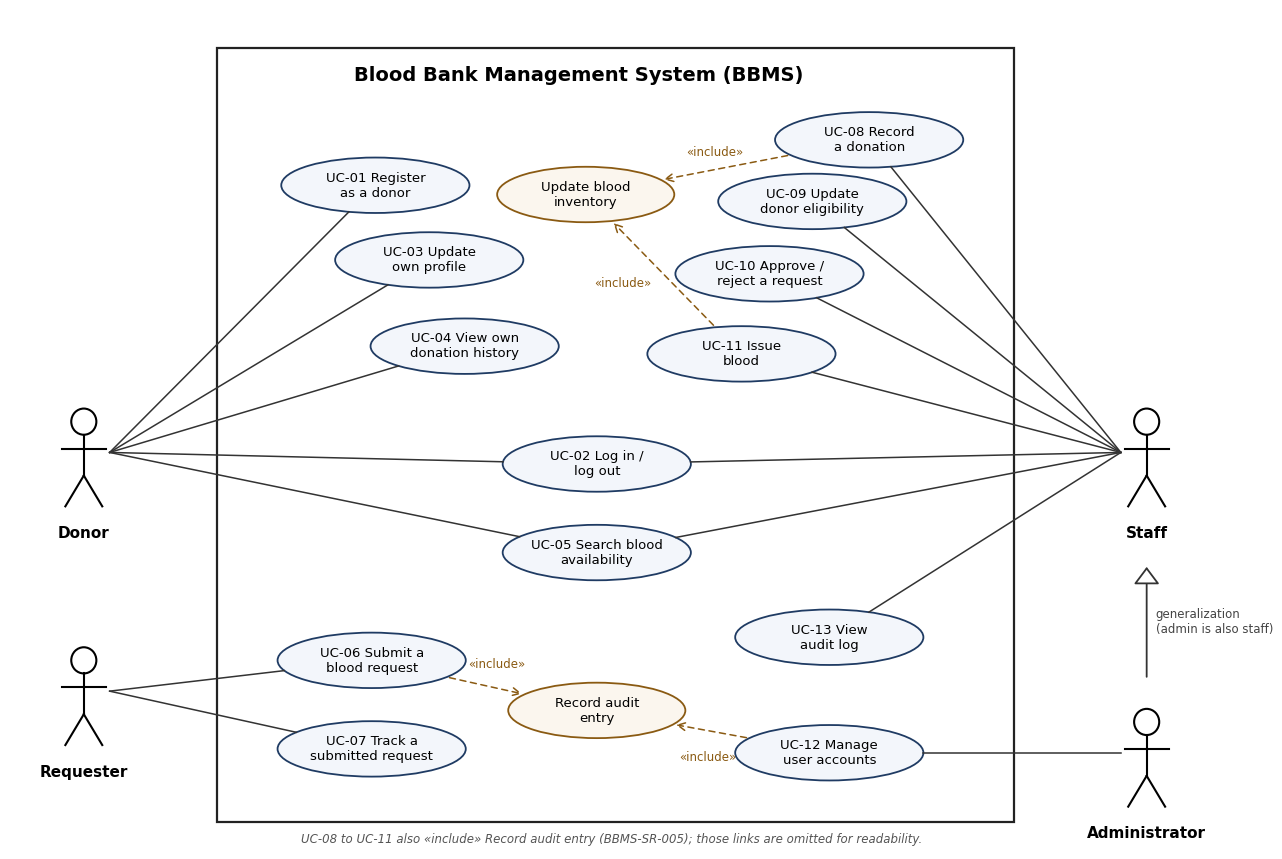

This chart was generated by the following Python code:
import matplotlib
matplotlib.use("Agg")
import matplotlib.pyplot as plt
from matplotlib.patches import Ellipse, Rectangle, FancyArrowPatch

fig, ax = plt.subplots(figsize=(16, 10.9), dpi=150)
ax.set_xlim(-0.2, 16.6)
ax.set_ylim(0, 10.9)
ax.axis("off")
FONT = "DejaVu Sans"

# System boundary
ax.add_patch(Rectangle((2.6, 0.35), 10.8, 10.05, fill=False, lw=1.6, ec="#222"))
ax.text(7.5, 10.05, "Blood Bank Management System (BBMS)", ha="center",
        va="center", fontsize=14, fontweight="bold", family=FONT)

W, H = 2.55, 0.72
UC = {
    # donor
    "UC-01": (4.75, 8.62, "UC-01 Register\nas a donor"),
    "UC-03": (5.48, 7.65, "UC-03 Update\nown profile"),
    "UC-04": (5.96, 6.53, "UC-04 View own\ndonation history"),
    # requester
    "UC-06": (4.70, 2.45, "UC-06 Submit a\nblood request"),
    "UC-07": (4.70, 1.30, "UC-07 Track a\nsubmitted request"),
    # shared
    "UC-02": (7.75, 5.00, "UC-02 Log in /\nlog out"),
    "UC-05": (7.75, 3.85, "UC-05 Search blood\navailability"),
    # staff
    "UC-08": (11.44, 9.21, "UC-08 Record\na donation"),
    "UC-09": (10.67, 8.41, "UC-09 Update\ndonor eligibility"),
    "UC-10": (10.09, 7.47, "UC-10 Approve /\nreject a request"),
    "UC-11": (9.71, 6.43, "UC-11 Issue\nblood"),
    "UC-13": (10.90, 2.75, "UC-13 View\naudit log"),
    # admin
    "UC-12": (10.90, 1.25, "UC-12 Manage\nuser accounts"),
    # included
    "INV": (7.60, 8.50, "Update blood\ninventory"),
    "AUD": (7.75, 1.80, "Record audit\nentry"),
}
for k, (x, y, label) in UC.items():
    inc = k in ("INV", "AUD")
    ax.add_patch(Ellipse((x, y), W if not inc else 2.4, H, fill=True,
                         fc="#f3f6fb" if not inc else "#fbf6ee",
                         ec="#1f3b63" if not inc else "#8a5a12", lw=1.3))
    ax.text(x, y, label, ha="center", va="center", fontsize=9.5, family=FONT)


def actor(x, y, name):
    ax.add_patch(plt.Circle((x, y + 0.55), 0.17, fill=False, lw=1.5))
    ax.plot([x, x], [y + 0.38, y - 0.15], c="k", lw=1.5)
    ax.plot([x - 0.3, x + 0.3], [y + 0.2, y + 0.2], c="k", lw=1.5)
    ax.plot([x, x - 0.25], [y - 0.15, y - 0.55], c="k", lw=1.5)
    ax.plot([x, x + 0.25], [y - 0.15, y - 0.55], c="k", lw=1.5)
    ax.text(x, y - 0.8, name, ha="center", va="top", fontsize=11,
            fontweight="bold", family=FONT)


ACT = {"Donor": (0.8, 5.0), "Requester": (0.8, 1.9),
       "Staff": (15.2, 5.0), "Administrator": (15.2, 1.1)}
for n, (x, y) in ACT.items():
    actor(x, y, n)


def edge_point(k, toward):
    import math
    x, y, _ = UC[k]
    w = (W if k not in ("INV", "AUD") else 2.4) / 2
    h = H / 2
    dx, dy = toward[0] - x, toward[1] - y
    t = 1 / math.sqrt((dx / w) ** 2 + (dy / h) ** 2)
    return x + dx * t, y + dy * t


def assoc(actor_name, k):
    ax_, ay = ACT[actor_name]
    start = (ax_ + (0.35 if ax_ < 8 else -0.35), ay + 0.15)
    ex, ey = edge_point(k, start)
    ax.plot([start[0], ex], [start[1], ey], c="#333", lw=1.1)


for k in ("UC-01", "UC-03", "UC-04", "UC-02", "UC-05"):
    assoc("Donor", k)
for k in ("UC-06", "UC-07"):
    assoc("Requester", k)
for k in ("UC-08", "UC-09", "UC-10", "UC-11", "UC-13", "UC-02", "UC-05"):
    assoc("Staff", k)
assoc("Administrator", "UC-12")

# Generalization: Administrator -> Staff (hollow triangle at Staff)
ax.add_patch(FancyArrowPatch((15.2, 2.2), (15.2, 3.7),
             arrowstyle="-|>,head_width=0.45,head_length=0.6",
             mutation_scale=18, fc="white", ec="#333", lw=1.3))
ax.text(15.32, 2.95, "generalization\n(admin is also staff)", fontsize=8.5,
        family=FONT, va="center", color="#444")


def include(src, dst, lx, ly):
    sx, sy, _ = UC[src]
    dx_, dy_, _ = UC[dst]
    a = edge_point(src, (dx_, dy_))
    b = edge_point(dst, (sx, sy))
    ax.add_patch(FancyArrowPatch(a, b, arrowstyle="->", mutation_scale=14,
                 ls=(0, (4, 3)), ec="#8a5a12", lw=1.1))
    ax.text(lx, ly, "«include»", fontsize=8.5, family=FONT, color="#8a5a12",
            ha="center")


include("UC-08", "INV", 9.35, 9.0)
include("UC-11", "INV", 8.1, 7.3)
include("UC-12", "AUD", 9.25, 1.15)
include("UC-06", "AUD", 6.4, 2.35)

ax.text(7.95, 0.08,
        "UC-08 to UC-11 also «include» Record audit entry (BBMS-SR-005); those "
        "links are omitted for readability.",
        ha="center", fontsize=8.5, family=FONT, color="#555", style="italic")
plt.savefig("use_case_diagram.png",
            bbox_inches="tight", facecolor="white")
print("ok")
